Run: headless pygame with SDL's dummy video driver; simulated clock (each Clock.tick advances the game by its frame time, no real sleeping); random seed 0; keys injected as events and as key.get_pressed() state; mouse plan: one left click at the window centre at the start of phase 2, then a move to the lower-right quarter at the start of phase 3.
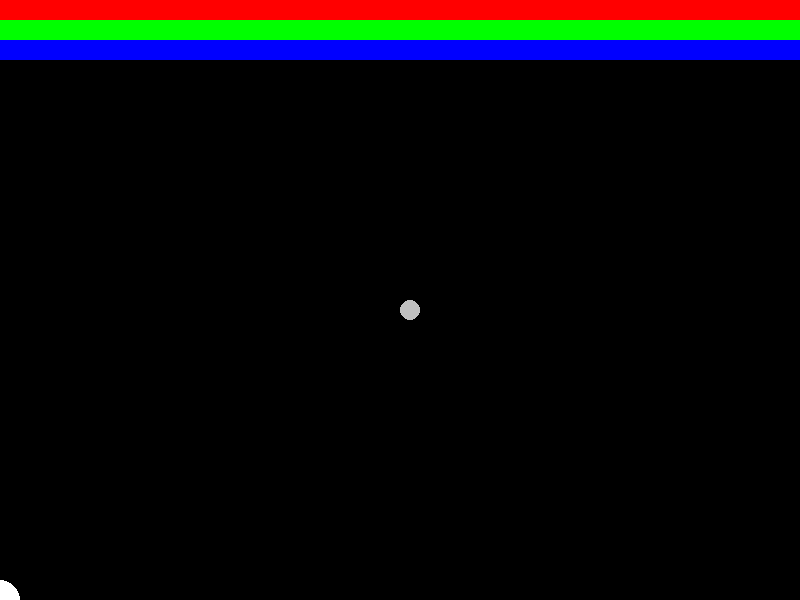
Frame 1 of 4 · flips 1–60 · no input
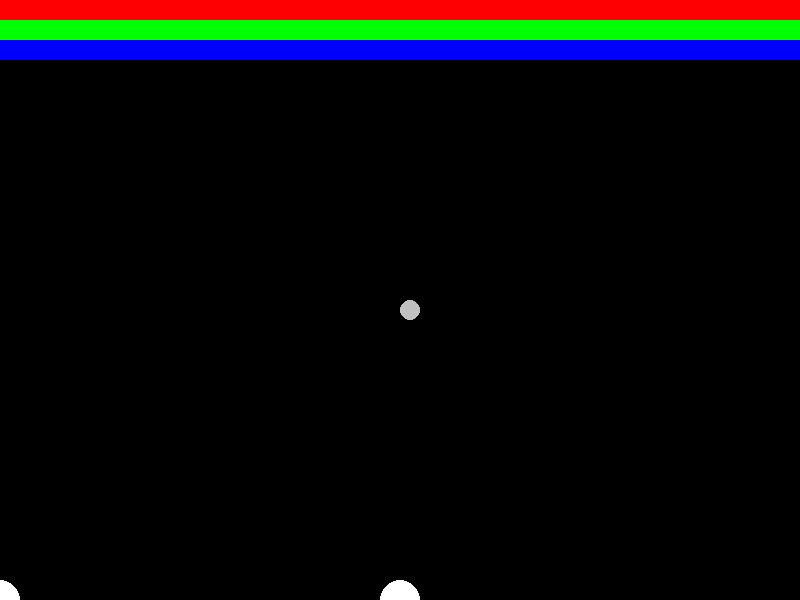
Frame 2 of 4 · flips 61–180 · clicked the window centre · tapped SPACE, RETURN · held RIGHT (→), D
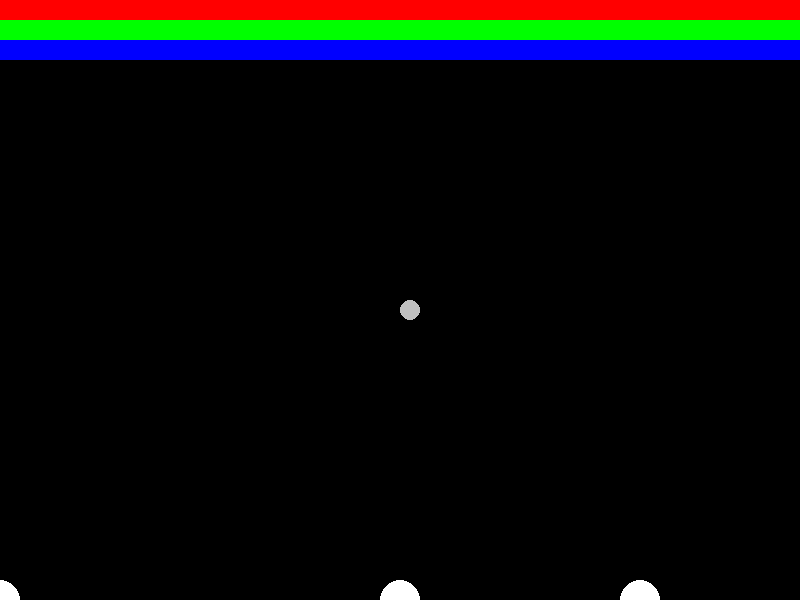
Frame 3 of 4 · flips 181–300 · moved the mouse to the lower-right quarter · held DOWN (↓), S
Frame 4 of 4 · flips 301–420 · held LEFT (←), A, UP (↑), W · screen unchanged from frame 3, image omitted

The pygame program that drew these frames:

import pygame

class Breakout:

    def game_loop(self):
        pygame.init()
        screen = pygame.display.set_mode((800, 600), 0, 32)
        pygame.display.set_caption('Breakout')
        clock = pygame.time.Clock()
        rows = 3
        columns = 22
        
        running = True
        while running:
            for event in pygame.event.get():
                if event.type == pygame.QUIT:
                    running = False
            #lag objekter
            brick_ob = Brick()
            ball_ob = Ball()
            paddle_ob = Paddle()
            #flytt objekter
            paddle_ob.move_paddle()
            ball_ob.move_ball()
            #tegn objekter
            brick_ob.create_bricks(rows, columns)
            brick_ob.draw_bricks(screen)
            ball_ob.draw_ball(screen)
            paddle_ob.draw_paddle(screen)
            
            pygame.display.update()
            clock.tick(60)
        pygame.quit()
        quit()    
            
    #my implementation of breakout        
    
#class for the bricks
class Brick:

    def __init__(self):
        self.brick_pos_x = 1
        self.brick_pos_y = 1
        self.brick_size_x = 40
        self.brick_size_y = 20
        self.brick_red_col = 255, 0, 0
        self.brick_green_col = 0, 255, 0
        self.brick_blue_col = 0, 0, 255
        self.brick_col = 255, 255, 255
            
    def create_bricks(self, rows, columns):
        self.brick = []
        single_brick = []
        for rows in range(rows):
            brick_row = []
            for columns in range(columns):
                self.brick_pos_x = columns * self.brick_size_x
                self.brick_pos_y = rows * self.brick_size_y
                rect = pygame.Rect(self.brick_pos_x, self.brick_pos_y, self.brick_size_x, self.brick_size_y)
                if rows == 0:
                    brick_col = 255, 0, 0
                elif rows == 1:
                    brick_col = 0, 255, 0
                elif rows == 2:
                    brick_col = 0, 0, 255
                else:
                    brick_col = 255, 255, 255
                single_brick = [rect, brick_col]
                brick_row.append(single_brick)
            
            self.brick.append(brick_row)

        
    def draw_bricks(self, screen):
        self.screen = screen
        for row in self.brick:
            for brick in row:
                pygame.draw.rect(screen, brick[1], brick[0])

#class and methods for the paddle
class Paddle:
    def __init__(self): 
        self.paddle_pos_x = 400
        self.paddle_pos_y = 600
        self.paddle_radius = 20
        self.paddle_speed = [10, 10]
            
    def move_paddle(self):
        paddle_pos = pygame.mouse.get_pos()
        self.paddle_pos_x = paddle_pos[0]
        self.paddle_pos_y = 600
        #pygame.display.update()

    def draw_paddle(self, screen):
        #circle = pygame.circle(self.paddle_radius, self.paddle_pos_x, self.paddle_pos_y)
        #pygame.draw.circle(screen, (255, 255, 255), (round(self.paddle_pos_x), round(self.paddle_pos_y)), self.paddle_radius)
        pygame.draw.circle(screen, (255, 255, 255), (int(self.paddle_pos_x), int(self.paddle_pos_y)), self.paddle_radius)

#class and methods for the ball
class Ball:
    def __init__(self):
        self.ball_pos_x = 400
        self.ball_pos_y = 300
        self.ball_speed = [10, 10]
        self.ball_radius = 10

    def move_ball(self):
        self.ball_pos_x += self.ball_speed[0]
        self.ball_pos_y += self.ball_speed[1]

        print(self.ball_speed)
        
    
    def draw_ball(self, screen):
        #pygame.draw.crcle((screen), (192, 192, 192), (self.ball_pos_x, self.ball_pos_y), self.ball_radius)
        pygame.draw.circle(screen, (192, 192, 192),
                           (int(self.ball_pos_x),
                           int(self.ball_pos_y)),
                           self.ball_radius)

if __name__ == '__main__':
    br = Breakout()
    br.game_loop()
